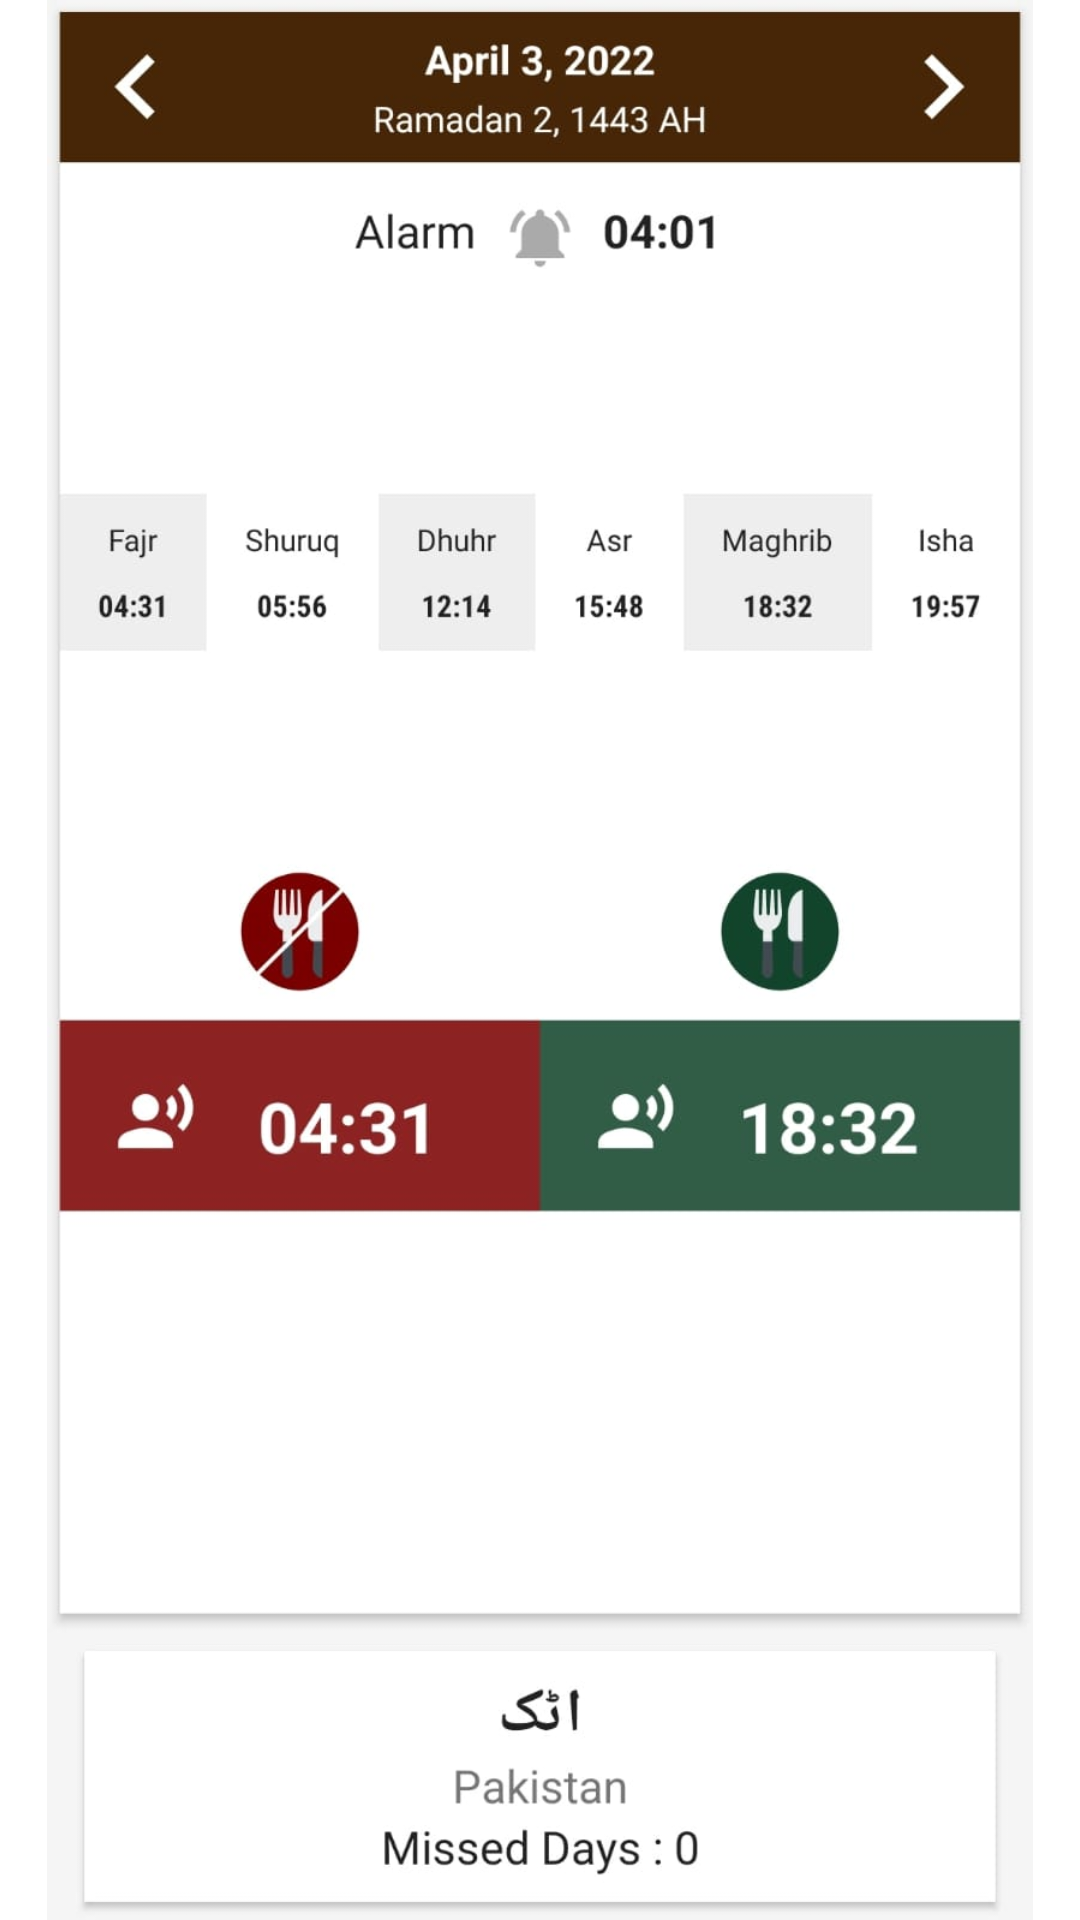

Reconstruct the res/layout file that produces this screen, plus the resources it refers to.
<!-- AndroidManifest.xml: application theme Theme.Calendar -->
<!-- res/layout/fragment_home.xml -->
<?xml version="1.0" encoding="utf-8"?>
<androidx.constraintlayout.widget.ConstraintLayout xmlns:android="http://schemas.android.com/apk/res/android"
    xmlns:app="http://schemas.android.com/apk/res-auto"
    xmlns:tools="http://schemas.android.com/tools"
    android:layout_width="match_parent"
    android:layout_height="match_parent"
    tools:context=".ui.home.HomeFragment">


    <ImageView
        android:id="@+id/imageView2"
        android:layout_width="wrap_content"
        android:layout_height="wrap_content"
        android:src="@drawable/homee"
        app:layout_constraintBottom_toBottomOf="parent"
        app:layout_constraintEnd_toEndOf="parent"
        app:layout_constraintStart_toStartOf="parent"
        app:layout_constraintTop_toTopOf="parent"
        android:contentDescription="@string/todo" />
</androidx.constraintlayout.widget.ConstraintLayout>
<!-- resources referenced by this layout -->
<resources>
  <!-- drawable homee: jpeg bitmap (drawable-v24, 55902 bytes) -->
  <string name="todo">TODO</string>
  <style name="Theme.Calendar" parent="Theme.MaterialComponents.DayNight.NoActionBar">
          
          <item name="colorPrimary">@color/purple_500</item>
          <item name="colorPrimaryVariant">@color/purple_700</item>
          <item name="colorOnPrimary">@color/white</item>
          
          <item name="colorSecondary">@color/teal_200</item>
          <item name="colorSecondaryVariant">@color/teal_700</item>
          <item name="colorOnSecondary">@color/black</item>
          
          <item name="android:statusBarColor" tools:targetApi="l">?attr/colorPrimaryVariant</item>
          
      </style>
  <color name="purple_500">#004300</color>
  <color name="purple_700">#004300</color>
  <color name="white">#FAFAFA</color>
  <color name="teal_200">#FF03DAC5</color>
  <color name="teal_700">#FF018786</color>
  <color name="black">#FF000000</color>
</resources>
